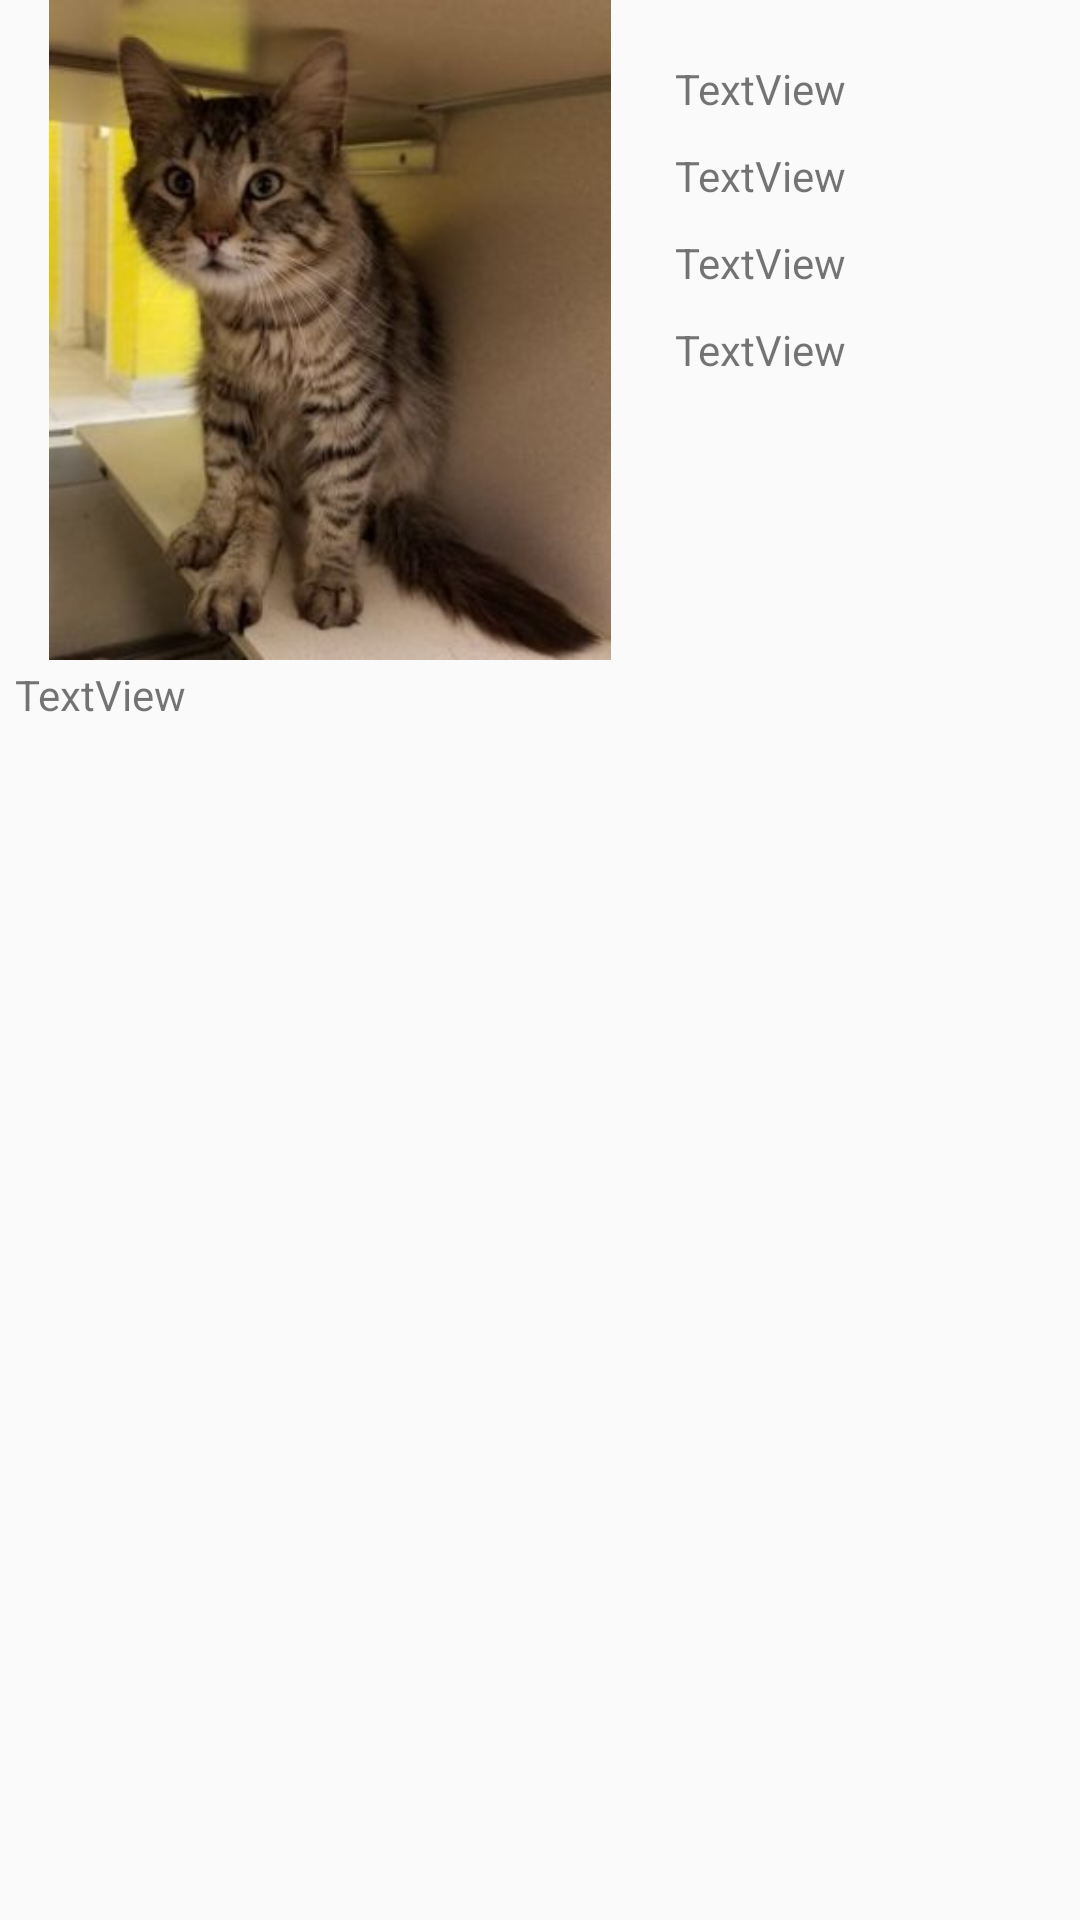

Layout XML and referenced resources for this Android screen:
<!-- AndroidManifest.xml: application theme AppTheme -->
<!-- res/layout/activity_pet_details.xml -->
<?xml version="1.0" encoding="utf-8"?>
<android.support.constraint.ConstraintLayout xmlns:android="http://schemas.android.com/apk/res/android"
    xmlns:app="http://schemas.android.com/apk/res-auto"
    xmlns:tools="http://schemas.android.com/tools"
    android:layout_width="match_parent"
    android:layout_height="match_parent"
    tools:context=".PetDetailsActivity">

    <ImageView
        android:id="@+id/catImage"
        android:layout_width="220dp"
        android:layout_height="220dp"
        app:layout_constraintStart_toStartOf="parent"
        app:layout_constraintTop_toTopOf="parent"
        app:srcCompat="@drawable/cat_1" />

    <TextView
        android:id="@+id/nametextView"
        android:layout_width="155dp"
        android:layout_height="wrap_content"
        android:layout_marginStart="5dp"
        android:layout_marginLeft="5dp"
        android:layout_marginTop="20dp"
        android:text="TextView"
        android:textSize="14sp"
        app:layout_constraintStart_toEndOf="@+id/catImage"
        app:layout_constraintTop_toTopOf="parent"
        tools:text="@string/hint_catname" />

    <TextView
        android:id="@+id/genderTextView"
        android:layout_width="155dp"
        android:layout_height="wrap_content"
        android:layout_marginStart="5dp"
        android:layout_marginLeft="5dp"
        android:layout_marginTop="10dp"
        android:text="TextView"
        android:textSize="14sp"
        app:layout_constraintStart_toEndOf="@+id/catImage"
        app:layout_constraintTop_toBottomOf="@+id/nametextView"
        tools:text="@string/hint_gender" />

    <TextView
        android:id="@+id/breedTextView"
        android:layout_width="155dp"
        android:layout_height="wrap_content"
        android:layout_marginStart="5dp"
        android:layout_marginLeft="5dp"
        android:layout_marginTop="10dp"
        android:text="TextView"
        android:textSize="14sp"
        app:layout_constraintStart_toEndOf="@+id/catImage"
        app:layout_constraintTop_toBottomOf="@+id/genderTextView"
        tools:text="@string/hint_breed" />

    <TextView
        android:id="@+id/zipTextView"
        android:layout_width="155dp"
        android:layout_height="wrap_content"
        android:layout_marginStart="5dp"
        android:layout_marginLeft="5dp"
        android:layout_marginTop="10dp"
        android:text="TextView"
        android:textSize="14sp"
        app:layout_constraintStart_toEndOf="@+id/catImage"
        app:layout_constraintTop_toBottomOf="@+id/breedTextView"
        tools:text="@string/hint_zip" />

    <TextView
        android:id="@+id/detailsTextView"
        android:layout_width="match_parent"
        android:layout_height="wrap_content"
        android:layout_marginStart="5dp"
        android:layout_marginLeft="5dp"
        android:layout_marginTop="2dp"
        android:layout_marginEnd="5dp"
        android:layout_marginRight="5dp"
        android:text="TextView"
        app:layout_constraintEnd_toEndOf="parent"
        app:layout_constraintStart_toStartOf="parent"
        app:layout_constraintTop_toBottomOf="@+id/catImage"
        tools:text="@string/hint_details" />


</android.support.constraint.ConstraintLayout>
<!-- resources referenced by this layout -->
<resources>
  <!-- drawable cat_1: jpeg bitmap (drawable, 15109 bytes) -->
  <string name="hint_breed">品种: %s</string>
  <string name="hint_catname">姓名: %s</string>
  <string name="hint_details">详情</string>
  <string name="hint_gender">性别: %s</string>
  <string name="hint_zip">区号: %s</string>
  <style name="AppTheme" parent="Theme.AppCompat.Light.NoActionBar">
          
          <item name="colorPrimary">@color/colorPrimary</item>
          <item name="colorPrimaryDark">@color/colorPrimaryDark</item>
          <item name="colorAccent">@color/colorAccent</item>
      </style>
  <!-- not gathered from this repository: default colours our renderer supplied (Android Studio template values) -->
  <color name="colorPrimary">#FF6200EE</color>
  <color name="colorPrimaryDark">#FF3700B3</color>
  <color name="colorAccent">#FF03DAC5</color>
</resources>
